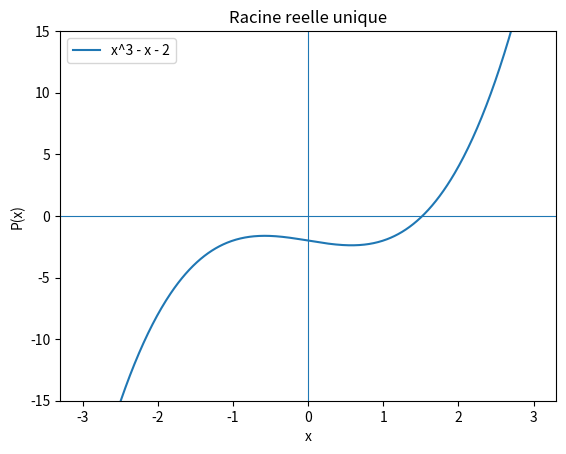

This figure's Python source:
import math
import time
import matplotlib.pyplot as plt

# 1.1
def evaluer_naif(coeffs, x):
    somme = 0
    for rang in range(len(coeffs)):
        somme = somme + coeffs[rang] * x ** rang
    return somme

poly = [4, -1, 0, 2]
print(evaluer_naif(poly, 3))
print(evaluer_naif(poly, 0))

# 2.1
def evaluer(P, x):
    acc = 0
    for c in reversed(P):
        acc = acc * x + c
    return acc

for point in (-3, 0, 1, 3, 7):
    print(point, evaluer_naif(poly, point), evaluer(poly, point))


# 2.2
# Selon moi, Horner sera plus rapide de 50%
for degre in (1500, 6000, 24000):
    coeffs = [1] * (degre + 1)

    depart = time.perf_counter()
    valeur_naive = evaluer_naif(coeffs, 1.0001)
    temps_naif = time.perf_counter() - depart

    depart = time.perf_counter()
    valeur_horner = evaluer(coeffs, 1.0001)
    temps_horner = time.perf_counter() - depart

    print(f"degre {degre:>6} : naif {temps_naif:.5f} s | horner {temps_horner:.5f} s "
          f"| rapport {temps_naif / temps_horner:.1f} | ecart {abs(valeur_naive - valeur_horner):.2e}")


# 2.3
for degre in (150, 300, 600):
    coeffs = [1] * (degre + 1)

    depart = time.perf_counter()
    valeur_naive = evaluer_naif(coeffs, 2)
    temps_naif = time.perf_counter() - depart

    depart = time.perf_counter()
    valeur_horner = evaluer(coeffs, 2)
    temps_horner = time.perf_counter() - depart

    print(f"degre {degre:>4} : rapport {temps_naif / temps_horner:.1f} | egaux : {valeur_naive == valeur_horner}")


# 3.1
def deriver(coeffs):
    return [rang * coeffs[rang] for rang in range(1, len(coeffs))]

print(deriver([4, -1, 0, 2]))
print(deriver([9]))


# 4.1
def dichotomie(f, a, b, tolerance=1e-12):
    fa, fb = f(a), f(b)
    if fa == 0:
        return a
    if fb == 0:
        return b
    if fa * fb > 0:
        raise ValueError("f(a) et f(b) doivent etre de signes opposes")
    while b - a > tolerance:
        milieu = (a + b) / 2
        if f(a) * f(milieu) <= 0:
            b = milieu
        else:
            a = milieu
    return (a + b) / 2


def carre_moins_trois(x):
    return x * x - 3

racine_d = dichotomie(carre_moins_trois, 0, 2)
print(racine_d)
print(abs(racine_d - math.sqrt(3)) < 1e-9)


# 4.2
def newton(coeffs, depart, tolerance=1e-12, tours_max=100):
    derivee = deriver(coeffs)
    x = float(depart)
    for tour in range(tours_max):
        valeur = evaluer(coeffs, x)
        pente = evaluer(derivee, x)
        if pente == 0:
            raise ZeroDivisionError("tangente horizontale")
        suivant = x - valeur / pente
        if abs(suivant - x) <= tolerance * max(1.0, abs(suivant)):
            return suivant, tour + 1
        x = suivant
    raise RuntimeError(f"pas de convergence en {tours_max} tours")

cubique = [-2, -1, 0, 1]
racine_n, tours_n = newton(cubique, 1)
print(racine_n, "en", tours_n, "tours")
print(abs(evaluer(cubique, racine_n)) < 1e-10)


# 4.3
def newton_trace(coeffs, depart, nb_tours):
    derivee = deriver(coeffs)
    x = float(depart)
    chemin = [x]
    for _ in range(nb_tours):
        pente = evaluer(derivee, x)
        if pente == 0:
            break
        x = x - evaluer(coeffs, x) / pente
        chemin.append(x)
    return chemin

cyclique = [0, -5, 0, 1]
print(newton_trace(cyclique, 1, 8))
try:
    print(newton(cyclique, 1))
except RuntimeError as erreur:
    print("echec :", erreur)


# 4.4
for depart in (1.5, 3, 0.5):
    racine_d, tours_d = newton(cubique, depart)
    print(f"depart {depart:>4} : {tours_d:>2} tours, racine {racine_d:.9f}")


# Etape 5
abscisses = [i / 100 for i in range(-300, 301)]
ordonnees = [evaluer(cubique, x) for x in abscisses]
plt.figure()
plt.plot(abscisses, ordonnees, label="x^3 - x - 2")
plt.axhline(0, linewidth=0.8)
plt.axvline(0, linewidth=0.8)
plt.ylim(-15, 15)
plt.xlabel("x")
plt.ylabel("P(x)")
plt.legend()
plt.title("Racine reelle unique")
plt.show()

# 5.1
# La courbe ne coupe l'axe des abscisses qu'une fois, vers x = 1.52, racine trouvée par Newton.
# Le polynôme est de degré 3 : les deux autres racines sont complexes conjuguées, invisibles sur un tracé réel.


# 6.1
def somme(p, q):
    longueur = max(len(p), len(q))
    p = p + [0] * (longueur - len(p))
    q = q + [0] * (longueur - len(q))
    return [p[i] + q[i] for i in range(longueur)]


def produit_poly(p, q):
    if not p or not q:
        return []
    res = [0] * (len(p) + len(q) - 1)
    for i in range(len(p)):
        for j in range(len(q)):
            res[i + j] = res[i + j] + p[i] * q[j]
    return res

print(somme([3, 0, 1], [5, 2]))
print(produit_poly([2, 1], [2, 1]))
print(produit_poly([-2, 1], [2, 1]))


# 6.2
binome = [1]
for _ in range(8):
    binome = produit_poly(binome, [1, 1])
print(binome)
print(sum(binome), 2 ** 8)


# 7.1
def derivee_avant(f, x, h):
    return (f(x + h) - f(x)) / h

def derivee_centree(f, x, h):
    return (f(x + h) - f(x - h)) / (2 * h)

exacte = math.exp(0.5)
for h in (1e-1, 1e-2, 1e-3, 1e-5, 1e-7, 1e-9, 1e-11, 1e-13):
    err_avant = abs(derivee_avant(math.exp, 0.5, h) - exacte)
    err_centree = abs(derivee_centree(math.exp, 0.5, h) - exacte)
    print(f"h = {h:.0e} : avant {err_avant:.1e} | centree {err_centree:.1e}")


# 8.1
def rectangles(f, a, b, n):
    h = (b - a) / n
    return h * sum(f(a + i * h) for i in range(n))

def trapezes(f, a, b, n):
    h = (b - a) / n
    milieu = sum(f(a + i * h) for i in range(1, n))
    return h * ((f(a) + f(b)) / 2 + milieu)

def simpson(f, a, b, n):
    if n % 2 == 1:
        n = n + 1
    h = (b - a) / n
    impairs = sum(f(a + i * h) for i in range(1, n, 2))
    pairs = sum(f(a + i * h) for i in range(2, n, 2))
    return h / 3 * (f(a) + f(b) + 4 * impairs + 2 * pairs)

def cube(x):
    return x ** 3

for n in (20, 200, 2000):
    e_rect = abs(rectangles(cube, 0, 2, n) - 4)
    e_trap = abs(trapezes(cube, 0, 2, n) - 4)
    e_simp = abs(simpson(cube, 0, 2, n) - 4)
    print(f"n = {n:>4} : rectangles {e_rect:.1e} | trapezes {e_trap:.1e} | simpson {e_simp:.1e}")


# 8.2
def integrande_pi(x):
    return 4 / (1 + x * x)

pi_trap = trapezes(integrande_pi, 0, 1, 2000)
pi_simp = simpson(integrande_pi, 0, 1, 2000)
print(pi_trap, abs(pi_trap - math.pi))
print(pi_simp, abs(pi_simp - math.pi))
